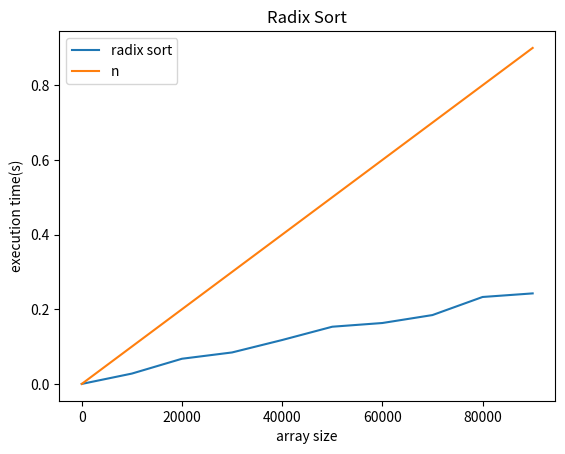

The script that saved this image:
import numpy as np
import time as t
import matplotlib.pyplot as plt

def countingSort(array, place):
    arrLen = len(array)
    tempArr = [0] * arrLen
    countArr = [0] * 10

    for i in range(0, arrLen):
        index = array[i] // place
        countArr[index % 10] += 1

    for i in range(1, 10):
        countArr[i] = countArr[i - 1] + countArr[i]

    i = arrLen - 1
    while i >= 0:
        index = array[i] // place
        tempArr[countArr[index % 10] - 1] = array[i]
        countArr[index % 10] -= 1
        i -= 1

    for i in range(0, arrLen):
        array[i] = tempArr[i]

def radixSort(array):
    # Get maximum element
    max_element = max(array)
    place = 1
    while max_element // place > 0:
        countingSort(array, place)
        place *= 10

START = 2
END = 100000
STEPS = 10000
n = []
n_n = []
et = []
for i in range(START, END, STEPS):
    arr = np.random.randint(0, i, i, dtype=int)
    n.append(i)
    n_n.append(i*0.00001)
    start = t.perf_counter()
    radixSort(arr)
    end = t.perf_counter()
    executionTime = end - start
    et.append(executionTime)
    
plt.plot(n, et, label="radix sort")
plt.plot(n, n_n, label="n")
plt.xlabel('array size')
plt.ylabel('execution time(s)')
plt.title('Radix Sort')
plt.legend()
plt.show()
    